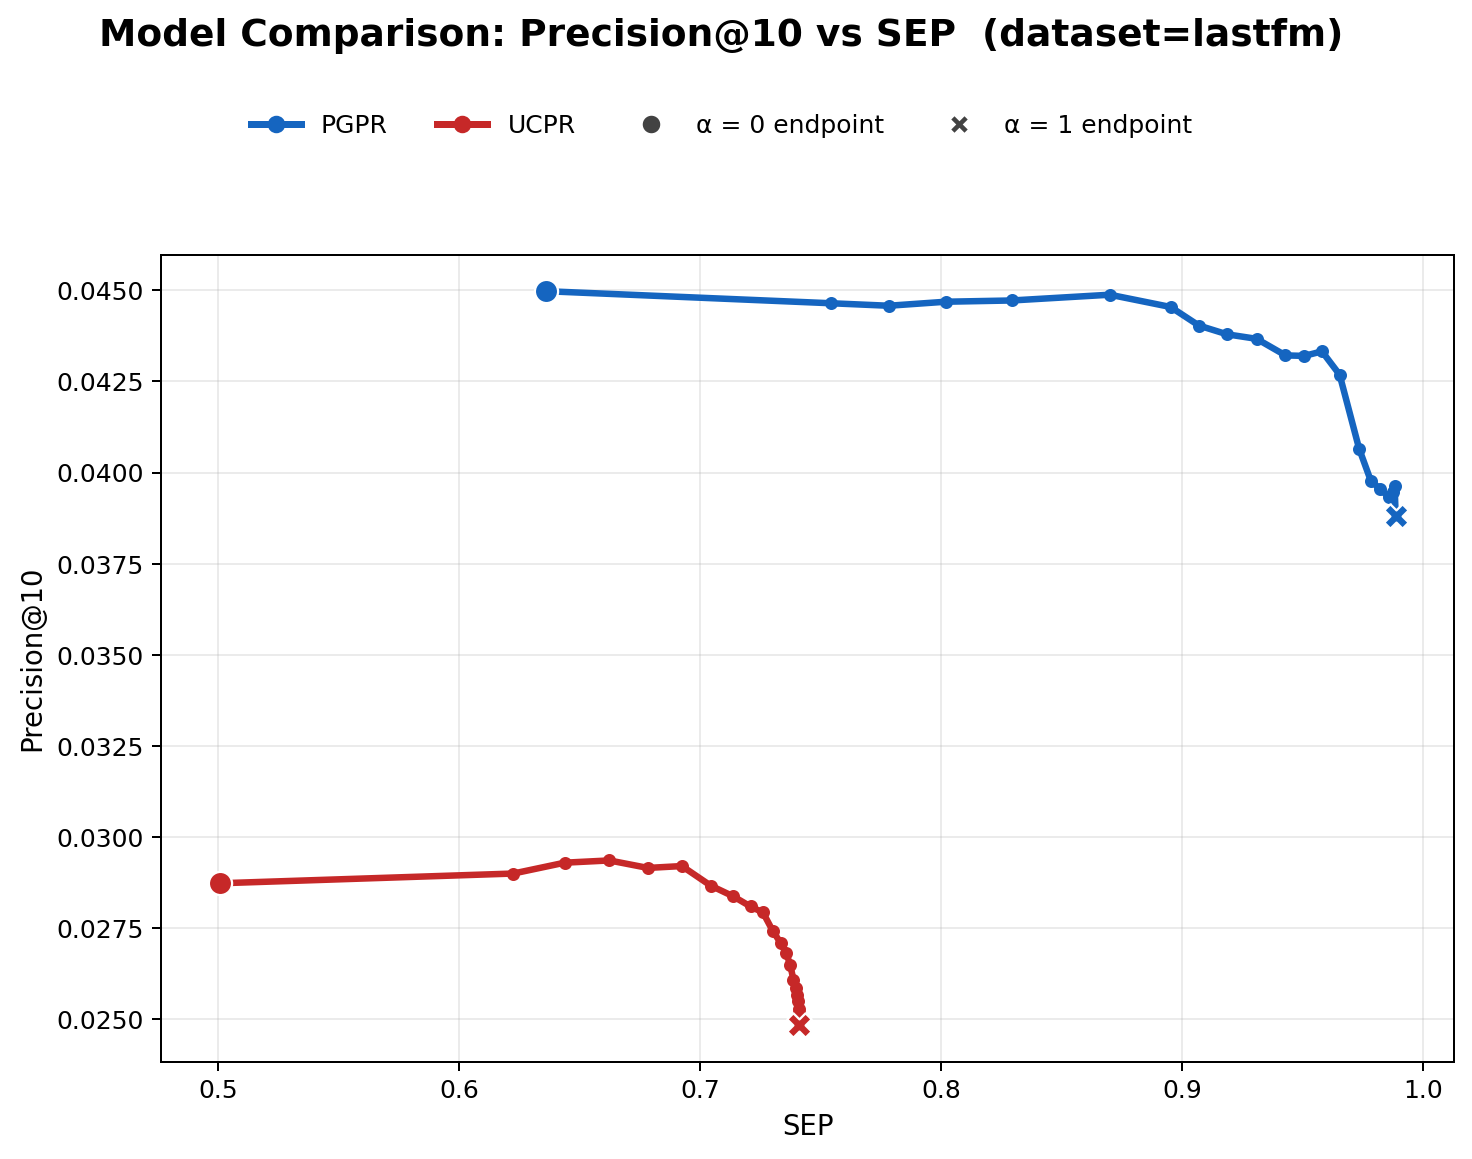

The table this chart was drawn from, first rows:
model, alpha, precision, SEP
PGPR, 0.0000, 0.0450, 0.6363
PGPR, 0.0500, 0.0446, 0.7542
PGPR, 0.1000, 0.0446, 0.7783
PGPR, 0.1500, 0.0447, 0.8019
PGPR, 0.2000, 0.0447, 0.8293
PGPR, 0.2500, 0.0449, 0.8700
PGPR, 0.3000, 0.0445, 0.8952
PGPR, 0.3500, 0.0440, 0.9070
PGPR, 0.4000, 0.0438, 0.9187
PGPR, 0.4500, 0.0437, 0.9309
PGPR, 0.5000, 0.0432, 0.9429
PGPR, 0.5500, 0.0432, 0.9507
PGPR, 0.6000, 0.0433, 0.9580
PGPR, 0.6500, 0.0427, 0.9653
PGPR, 0.7000, 0.0407, 0.9734
PGPR, 0.7500, 0.0398, 0.9782
PGPR, 0.8000, 0.0396, 0.9820
PGPR, 0.8500, 0.0393, 0.9858
PGPR, 0.9000, 0.0395, 0.9873
PGPR, 0.9500, 0.0396, 0.9881
PGPR, 1, 0.0388, 0.9886
UCPR, 0.0000, 0.0287, 0.5008
UCPR, 0.0500, 0.0290, 0.6226
UCPR, 0.1000, 0.0293, 0.6439
UCPR, 0.1500, 0.0294, 0.6624
UCPR, 0.2000, 0.0292, 0.6784
UCPR, 0.2500, 0.0292, 0.6925
UCPR, 0.3000, 0.0287, 0.7044
UCPR, 0.3500, 0.0284, 0.7139
UCPR, 0.4000, 0.0281, 0.7210
UCPR, 0.4500, 0.0279, 0.7261
UCPR, 0.5000, 0.0274, 0.7303
UCPR, 0.5500, 0.0271, 0.7335
UCPR, 0.6000, 0.0268, 0.7357
UCPR, 0.6500, 0.0265, 0.7375
UCPR, 0.7000, 0.0261, 0.7388
UCPR, 0.7500, 0.0258, 0.7397
UCPR, 0.8000, 0.0257, 0.7403
UCPR, 0.8500, 0.0255, 0.7408
UCPR, 0.9000, 0.0253, 0.7410
UCPR, 0.9500, 0.0252, 0.7411
UCPR, 1, 0.0249, 0.7412
